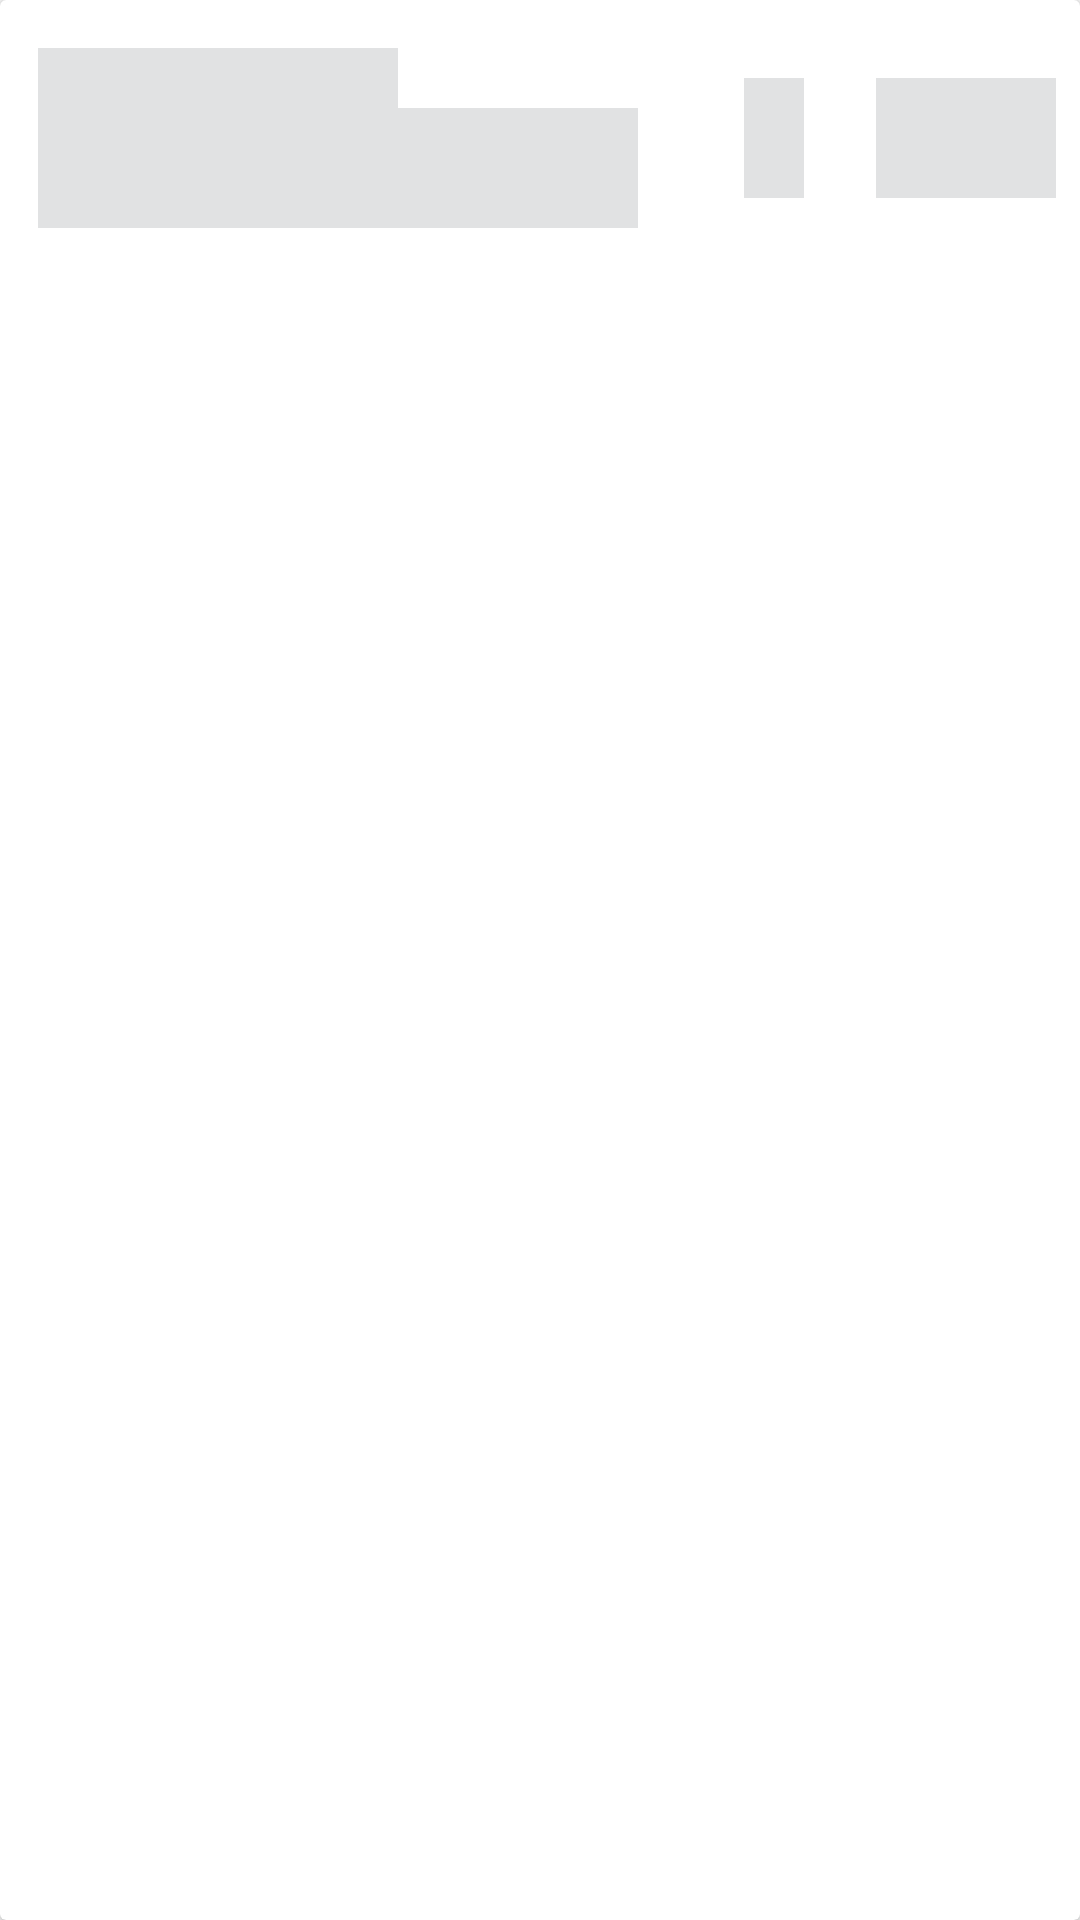

Android layout source for this screen:
<!-- AndroidManifest.xml: application theme AppTheme -->
<!-- res/layout/component_session_row_dummy.xml -->
<?xml version="1.0" encoding="utf-8"?>
<android.support.v7.widget.CardView xmlns:android="http://schemas.android.com/apk/res/android"
    xmlns:app="http://schemas.android.com/apk/res-auto"
    xmlns:tools="http://schemas.android.com/tools"
    android:layout_width="match_parent"
    android:layout_height="wrap_content"
    android:layout_margin="2dp"
    android:background="@android:color/white">

    <android.support.constraint.ConstraintLayout
        android:layout_width="match_parent"
        android:layout_height="wrap_content"
        android:foreground="?attr/selectableItemBackground">

        <View
            android:id="@+id/txt_date_session"
            android:layout_width="120dp"
            android:layout_height="20dp"
            android:layout_marginStart="@dimen/title_horizontal_margins"
            android:layout_marginTop="16dp"
            android:background="@color/grey_background"
            app:layout_constraintStart_toStartOf="parent"
            app:layout_constraintTop_toTopOf="parent" />

        <View
            android:id="@+id/txt_time_session"
            android:layout_width="200dp"
            android:layout_height="40dp"
            android:layout_marginBottom="16dp"
            android:layout_marginStart="@dimen/title_horizontal_margins"
            android:text="@string/dummy_time"
            android:background="@color/grey_background"
            app:layout_constraintBottom_toBottomOf="parent"
            app:layout_constraintStart_toStartOf="parent"
            app:layout_constraintTop_toBottomOf="@+id/txt_date_session" />

        <View
            android:id="@+id/txt_book_session"
            android:layout_width="60dp"
            android:layout_height="40dp"
            android:layout_marginBottom="8dp"
            android:layout_marginEnd="8dp"
            android:layout_marginTop="8dp"
            android:background="@color/grey_background"
            app:layout_constraintBottom_toBottomOf="parent"
            app:layout_constraintEnd_toEndOf="parent"
            app:layout_constraintTop_toTopOf="parent" />

        <View
            android:id="@+id/txt_number_session"
            android:layout_width="20dp"
            android:layout_height="40dp"
            android:layout_marginBottom="8dp"
            android:layout_marginEnd="24dp"
            android:layout_marginTop="8dp"
            android:background="@color/grey_background"
            app:layout_constraintBottom_toBottomOf="parent"
            app:layout_constraintEnd_toStartOf="@+id/txt_book_session"
            app:layout_constraintTop_toTopOf="parent" />


    </android.support.constraint.ConstraintLayout>

</android.support.v7.widget.CardView>
<!-- resources referenced by this layout -->
<resources>
  <color name="grey_background">#44909497</color>
  <dimen name="title_horizontal_margins">5.3dp</dimen>
  <string name="dummy_time">6.00 AM - 6.00 PM</string>
  <style name="AppTheme" parent="Theme.AppCompat.Light.NoActionBar">
          
          <item name="colorPrimary">@color/colorPrimary</item>
          <item name="colorPrimaryDark">@color/colorPrimaryDark</item>
          <item name="colorAccent">@color/colorAccent</item>
          <item name="colorButtonNormal">@color/colorPrimaryDark</item>
      </style>
  <color name="colorPrimary">#fd8645</color>
  <color name="colorPrimaryDark">#fb5818</color>
  <color name="colorAccent">#F5B041</color>
</resources>
